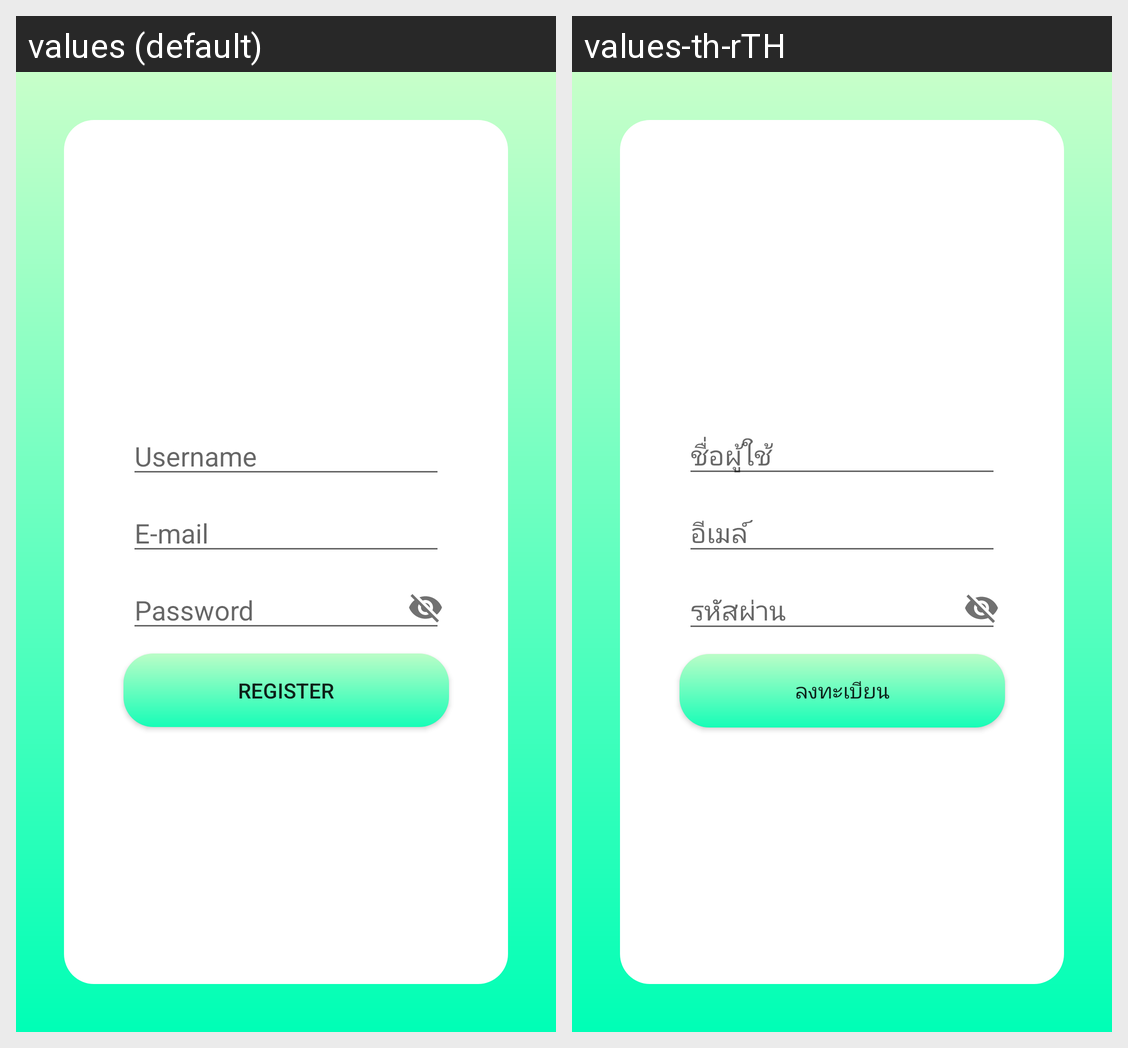

This grid shows one Android layout under two languages. Give, for every string resource on the screen, its name, the default text and each shown locale's text.
Android screen res/layout/activity_register.xml rendered under 2 locales, left to right: values (default), values-th-rTH. Device: Nexus 5 (rendered at 1080×1920; each locale shown at half size, 540×960, under a caption strip naming it); theme AppTheme.
Strings drawn on this screen, with the default value and each locale's value (text and hints the layout hard-codes, and strings that could not be matched under every locale, appear in the picture but are not listed):

password
  values: Password
  values-th-rTH: รหัสผ่าน

username
  values: Username
  values-th-rTH: ชื่อผู้ใช้

e_mail
  values: E-mail
  values-th-rTH: อีเมล์

register
  values: Register
  values-th-rTH: ลงทะเบียน
